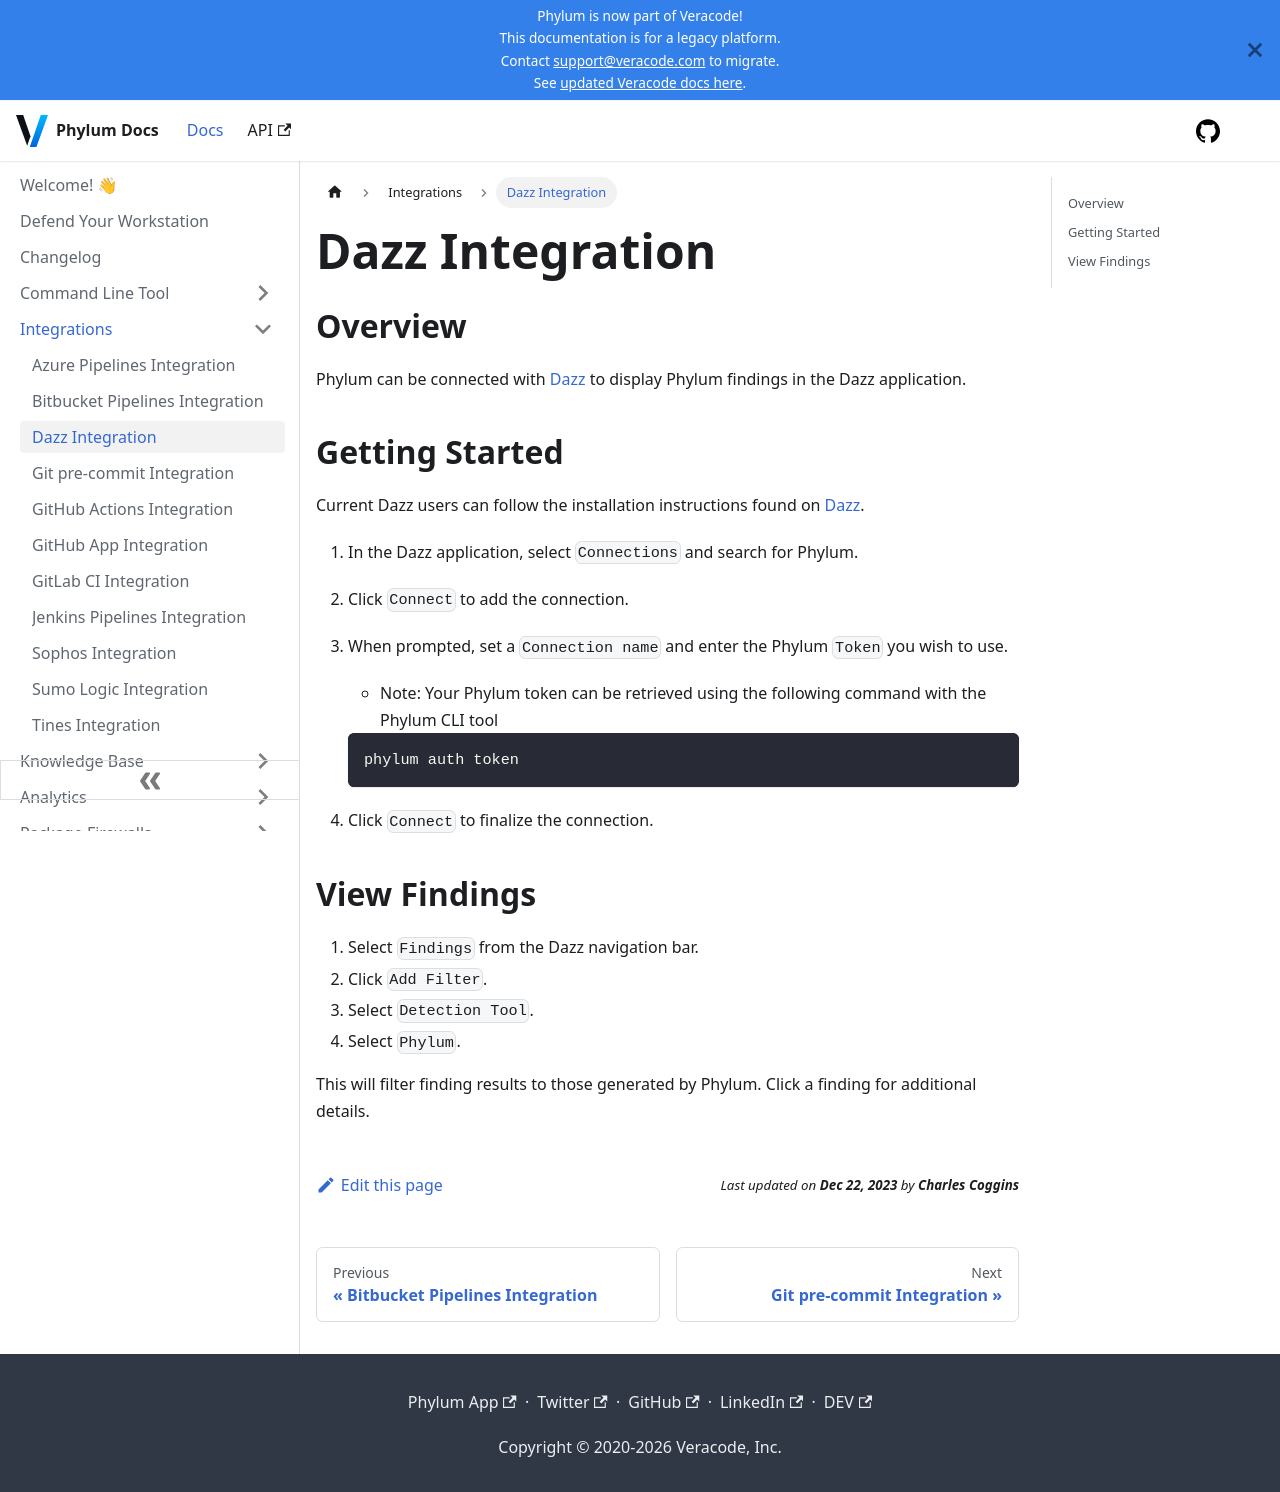

repository: phylum-dev/documentation · page: integrations/dazz.html · generator: docusaurus

# Dazz Integration

## Overview

Phylum can be connected with [Dazz](https://www.dazz.io/) to display Phylum findings in the Dazz application.

## Getting Started

Current Dazz users can follow the installation instructions found on [Dazz](https://app.dazz.io/docs/en/phylum.html).

1. In the Dazz application, select `Connections` and search for Phylum.
2. Click `Connect` to add the connection.
3. When prompted, set a `Connection name` and enter the Phylum `Token` you wish to use.
    - Note: Your Phylum token can be retrieved using the following command with the Phylum CLI tool

     ```sh
     phylum auth token
     ```

4. Click `Connect` to finalize the connection.

## View Findings

1. Select `Findings` from the Dazz navigation bar.
2. Click `Add Filter`.
3. Select `Detection Tool`.
4. Select `Phylum`.

This will filter finding results to those generated by Phylum. Click a finding for additional details.
